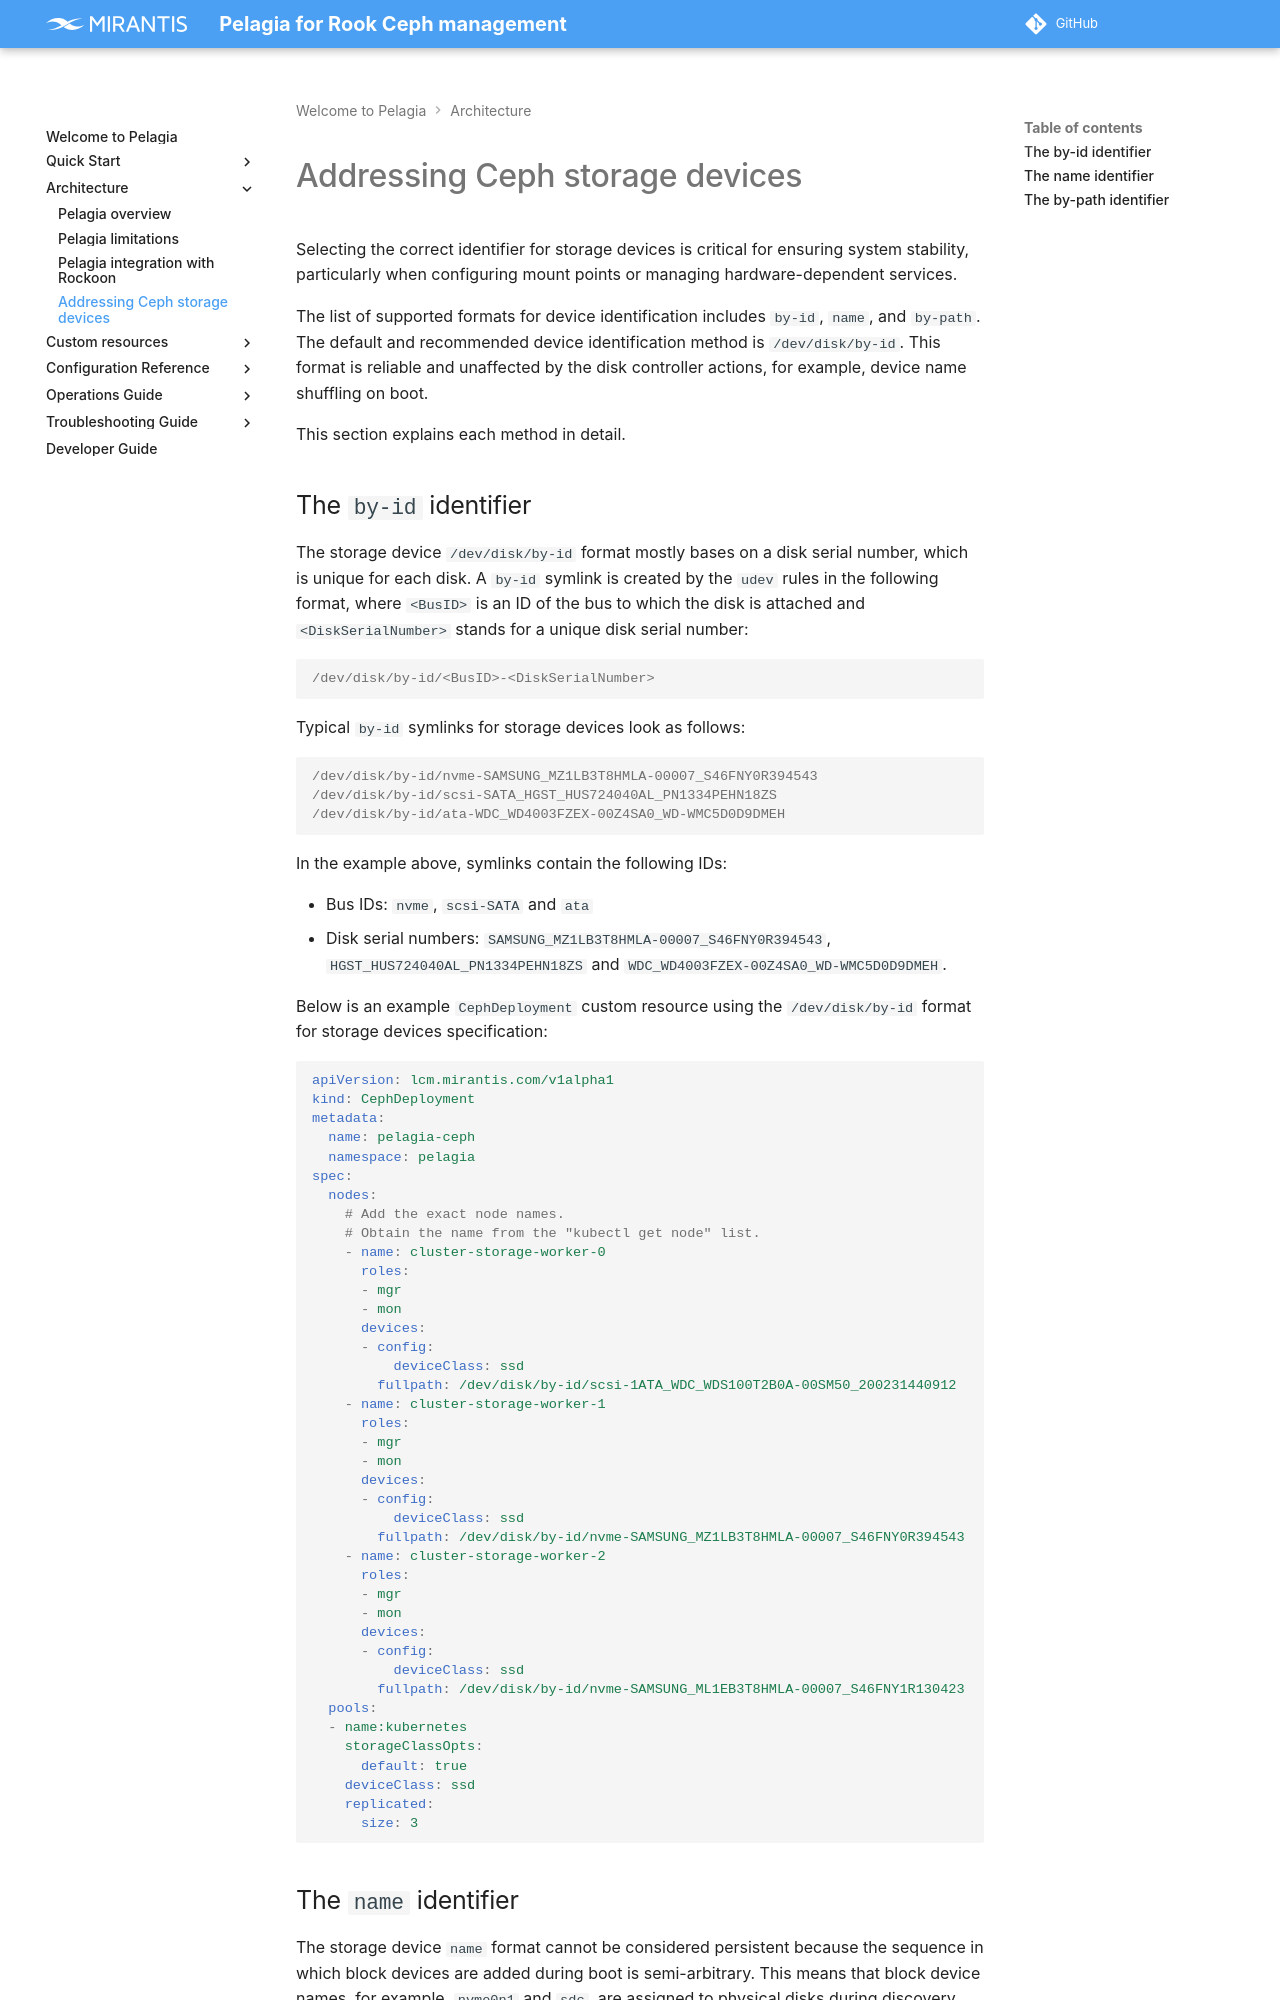

repository: Mirantis/pelagia · page: 1.x/architecture/addressing-ceph-devices/index.html · generator: mkdocs

---
description: Overview of addressing Ceph storage devices.
keywords: ceph device addressing, storage device formats, ceph storage devices,
  device identifier by name, by-id, by-path
---

<a id="addressing-ceph-devices-addressing-ceph-storage-devices"></a>
# Addressing Ceph storage devices

Selecting the correct identifier for storage devices is critical for ensuring system stability, particularly when configuring mount points or managing hardware-dependent services.

The list of supported formats for device identification includes `by-id`, `name`, and `by-path`.
The default and recommended device identification method is `/dev/disk/by-id`.
This format is reliable and unaffected by the disk controller actions, for example, device name shuffling on boot.

This section explains each method in detail.

## The `by-id` identifier

The storage device `/dev/disk/by-id` format mostly bases on a disk serial
number, which is unique for each disk. A `by-id` symlink is created by the
`udev` rules in the following format, where `<BusID>` is an ID of the bus
to which the disk is attached and `<DiskSerialNumber>` stands for a unique
disk serial number:

```ini
/dev/disk/by-id/<BusID>-<DiskSerialNumber>
```

Typical `by-id` symlinks for storage devices look as follows:

```ini
/dev/disk/by-id/nvme-SAMSUNG_MZ1LB3T8HMLA-00007_S46FNY0R394543
/dev/disk/by-id/scsi-SATA_HGST_HUS724040AL_PN1334PEHN18ZS
/dev/disk/by-id/ata-WDC_WD4003FZEX-00Z4SA0_WD-WMC5D0D9DMEH
```

In the example above, symlinks contain the following IDs:

* Bus IDs: `nvme`, `scsi-SATA` and `ata`
* Disk serial numbers: `SAMSUNG_MZ1LB3T8HMLA-00007_S46FNY0R394543`,
  `HGST_HUS724040AL_PN1334PEHN18ZS` and
  `WDC_WD4003FZEX-00Z4SA0_WD-WMC5D0D9DMEH`.

Below is an example `CephDeployment` custom resource using the `/dev/disk/by-id`
format for storage devices specification:

```yaml
apiVersion: lcm.mirantis.com/v1alpha1
kind: CephDeployment
metadata:
  name: pelagia-ceph
  namespace: pelagia
spec:
  nodes:
    # Add the exact node names.
    # Obtain the name from the "kubectl get node" list.
    - name: cluster-storage-worker-0
      roles:
      - mgr
      - mon
      devices:
      - config:
          deviceClass: ssd
        fullpath: /dev/disk/by-id/scsi-1ATA_WDC_WDS100T2B0A-00SM50_200231440912
    - name: cluster-storage-worker-1
      roles:
      - mgr
      - mon
      devices:
      - config:
          deviceClass: ssd
        fullpath: /dev/disk/by-id/nvme-SAMSUNG_MZ1LB3T8HMLA-00007_S46FNY0R394543
    - name: cluster-storage-worker-2
      roles:
      - mgr
      - mon
      devices:
      - config:
          deviceClass: ssd
        fullpath: /dev/disk/by-id/nvme-SAMSUNG_ML1EB3T8HMLA-00007_S46FNY1R130423
  blockStorage:
    pools:
    - name: kubernetes
      storageClassOpts:
        default: true
      spec:
        deviceClass: ssd
        replicated:
          size: 3
```
